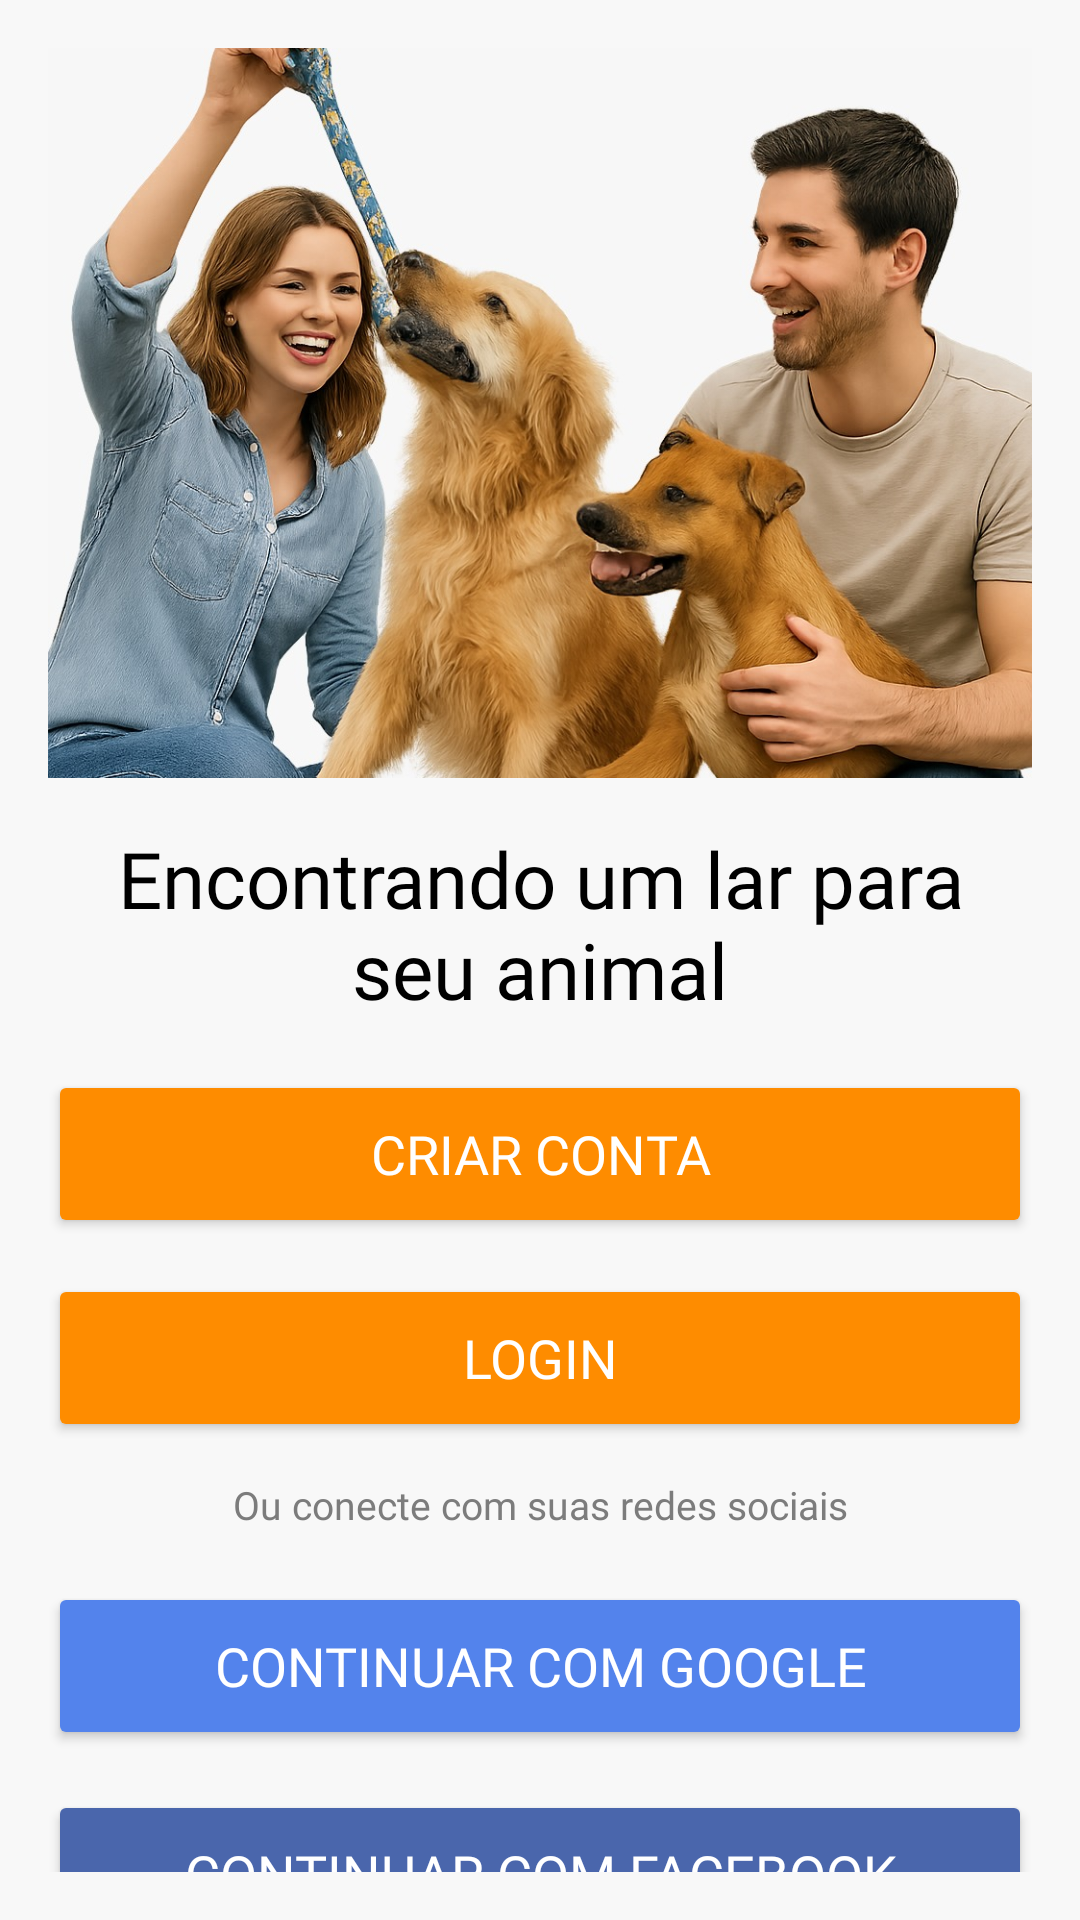

This screen was rendered from an Android layout file. Write that file and the resources it references.
<!-- AndroidManifest.xml: application theme Theme.ProjetoPI -->
<!-- res/layout/fragment_dashboard.xml -->
<?xml version="1.0" encoding="utf-8"?>
<androidx.constraintlayout.widget.ConstraintLayout
    xmlns:android="http://schemas.android.com/apk/res/android"
    xmlns:app="http://schemas.android.com/apk/res-auto"
    android:layout_width="match_parent"
    android:layout_height="match_parent"
    android:padding="16dp">

    <Button
        android:id="@+id/buttonGoogle"
        android:layout_width="0dp"
        android:layout_height="56dp"
        android:layout_marginTop="17dp"
        android:backgroundTint="#5383EC"
        android:fontFamily="@font/afacad"
        android:text="@string/continuar_com_google"
        android:textColor="@android:color/white"
        android:textSize="18sp"
        app:layout_constraintEnd_toEndOf="parent"
        app:layout_constraintHorizontal_bias="0.0"
        app:layout_constraintStart_toStartOf="parent"
        app:layout_constraintTop_toBottomOf="@+id/textView2" />

    <Button
        android:id="@+id/buttonFacebook"
        android:layout_width="0dp"
        android:layout_height="56dp"
        android:layout_marginTop="184dp"
        android:backgroundTint="#4A66AC"
        android:fontFamily="@font/afacad"
        android:text="@string/continuar_com_facebook"
        android:textColor="@android:color/white"
        android:textSize="18sp"
        app:layout_constraintEnd_toEndOf="parent"
        app:layout_constraintHorizontal_bias="0.0"
        app:layout_constraintStart_toStartOf="parent"
        app:layout_constraintTop_toBottomOf="@id/buttonCriarConta" />

    <ImageView
        android:id="@+id/imageView"
        android:layout_width="0dp"
        android:layout_height="0dp"
        android:contentDescription="@string/todo"
        android:scaleType="centerCrop"
        app:layout_constraintTop_toTopOf="parent"
        app:layout_constraintStart_toStartOf="parent"
        app:layout_constraintEnd_toEndOf="parent"
        app:layout_constraintHeight_percent="0.4"
        app:srcCompat="@drawable/familia" />

    <TextView
        android:id="@+id/textView"
        android:layout_width="0dp"
        android:layout_height="wrap_content"
        android:text="@string/encontrando_um_lar_para_seu_animal"
        android:textSize="26sp"
        android:fontFamily="@font/afacad"
        android:textAlignment="center"
        android:textColor="@color/black"
        app:layout_constraintTop_toBottomOf="@id/imageView"
        app:layout_constraintStart_toStartOf="parent"
        app:layout_constraintEnd_toEndOf="parent"
        android:layout_marginTop="16dp"/>

    <Button
        android:id="@+id/buttonCriarConta"
        android:layout_width="0dp"
        android:layout_height="56dp"
        android:text="@string/criar_conta"
        android:textSize="18sp"
        android:backgroundTint="#FE8C00"
        android:textColor="@android:color/white"
        android:fontFamily="@font/afacad"
        app:layout_constraintTop_toBottomOf="@id/textView"
        app:layout_constraintStart_toStartOf="parent"
        app:layout_constraintEnd_toEndOf="parent"
        android:layout_marginTop="16dp"/>

    <Button
        android:id="@+id/buttonLogin"
        android:layout_width="0dp"
        android:layout_height="56dp"
        android:text="@string/login"
        android:textSize="18sp"
        android:backgroundTint="#FE8C00"
        android:textColor="@android:color/white"
        android:fontFamily="@font/afacad"
        app:layout_constraintTop_toBottomOf="@id/buttonCriarConta"
        app:layout_constraintStart_toStartOf="parent"
        app:layout_constraintEnd_toEndOf="parent"
        android:layout_marginTop="12dp"/>

    <TextView
        android:id="@+id/textView2"
        android:layout_width="0dp"
        android:layout_height="wrap_content"
        android:layout_marginTop="12dp"
        android:fontFamily="@font/afacad"
        android:text="@string/ou_conecte_com_suas_redes_sociais"
        android:textAlignment="center"
        android:textColor="#7C7C7C"
        android:textSize="13sp"
        app:layout_constraintEnd_toEndOf="parent"
        app:layout_constraintStart_toStartOf="parent"
        app:layout_constraintTop_toBottomOf="@id/buttonLogin" />

</androidx.constraintlayout.widget.ConstraintLayout>
<!-- resources referenced by this layout -->
<resources>
  <color name="black">#FF000000</color>
  <!-- drawable familia: jpeg bitmap (drawable, 261193 bytes) -->
  <string name="continuar_com_facebook">Continuar com Facebook</string>
  <string name="continuar_com_google">Continuar com Google</string>
  <string name="criar_conta">Criar Conta</string>
  <string name="encontrando_um_lar_para_seu_animal">Encontrando um lar para seu animal</string>
  <string name="login">Login</string>
  <string name="ou_conecte_com_suas_redes_sociais">Ou conecte com suas redes sociais</string>
  <string name="todo">TODO</string>
  <style name="Theme.ProjetoPI" parent="Base.Theme.ProjetoPI" />
  <style name="Base.Theme.ProjetoPI" parent="Theme.Material3.DayNight.NoActionBar">
          <item name="android:windowBackground">@color/gray</item>
      </style>
  <color name="gray">#F8F8F8</color>
</resources>
